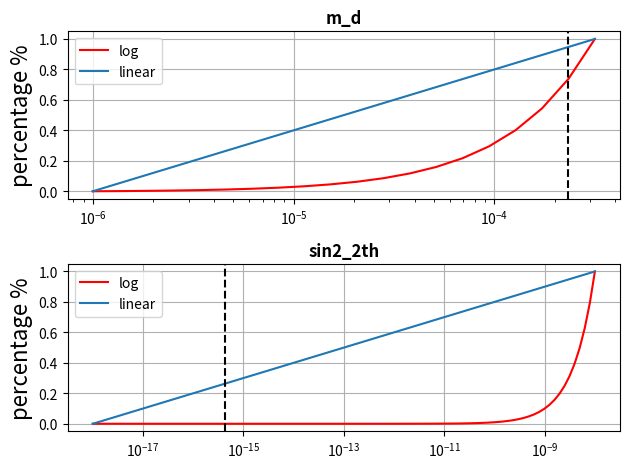

Generate this figure with matplotlib:
import numpy as np
import matplotlib.pyplot as plt 

"""
When you have logarithmically spaced arrays, the naive way to 
get the percentage of the progression is very misleading.
It should be fixed by using the logged values. 
percentage_bad = (x_i-x_0)/(x_f-x_0)
percentage_good = (log(x_i) - log(x_0)) / (log(x_f) - log(x_0)) = log(x_i/x_0)/log(x_f/x_0)
All the progression ends up in the last intervals.
Gets worse the larger the span of data. 
"""

n_m = 20         # 21
n_th = 100        # 81
# [redacted]
m_d_grid = 1e-6*np.logspace(0, 2.5, n_m)    # 10^a keV - 10^b keV, a=0, b=2.5
sin2_2th_grid = np.logspace(-18, -8, n_th)

md_log_p = (m_d_grid - m_d_grid[0])/(m_d_grid[-1] - m_d_grid[0])
sin2_2th_log_p = (sin2_2th_grid - sin2_2th_grid[0])/(sin2_2th_grid[-1] - sin2_2th_grid[0])

# Given logarithmic percentage, find corresponding linear percentage
md_log_p_current = 74.9
sin2_2th_log_p_current = 4.2e-6
# Get indices
md_diff = abs(md_log_p_current/100 - md_log_p)
md_current_idx = np.where(md_diff==np.min(md_diff))
sin2_2th_diff = abs(sin2_2th_log_p_current/100 - sin2_2th_log_p)
sin2_2th_current_idx = np.where(sin2_2th_diff==np.min(sin2_2th_diff))

fig = plt.figure()
ax1 = fig.add_subplot(211)
ax2 = fig.add_subplot(212)

# Bad representation of percentage  
ax1.plot(m_d_grid, md_log_p, 'r', label='log')
ax2.plot(sin2_2th_grid, sin2_2th_log_p, 'r', label='log')

# How to get back useful percentage 
md_log_p = np.log10(m_d_grid/m_d_grid[0])/np.log10(m_d_grid[-1]/m_d_grid[0])
sin2_2th_log_p = np.log10(sin2_2th_grid/sin2_2th_grid[0])/np.log10(sin2_2th_grid[-1]/sin2_2th_grid[0])
ax1.plot(m_d_grid, md_log_p, 'tab:blue', label='linear')
ax2.plot(sin2_2th_grid, sin2_2th_log_p, 'tab:blue', label='linear')

# Use indices found above in linear repr. 
print(f'Log percent: {md_log_p_current:.2f}%, Linear percent: {100*md_log_p[md_current_idx][0]:.2f}%')
print(f'Log percent: {sin2_2th_log_p_current:.3g}%, Linear percent: {100*sin2_2th_log_p[sin2_2th_current_idx][0]:.2f}%')

ax1.set_title('m_d', weight='bold')
ax2.set_title('sin2_2th', weight='bold')
ax1.set_ylabel('percentage %', fontsize=16)
ax2.set_ylabel('percentage %', fontsize=16)

ax1.axvline(m_d_grid[md_current_idx], color='k', ls='--')
ax2.axvline(sin2_2th_grid[sin2_2th_current_idx], color='k', ls='--')

ax1.set_xscale('log')
ax2.set_xscale('log')
ax1.grid(True)
ax2.grid(True)

ax1.legend()
ax2.legend()
fig.tight_layout()
plt.show()